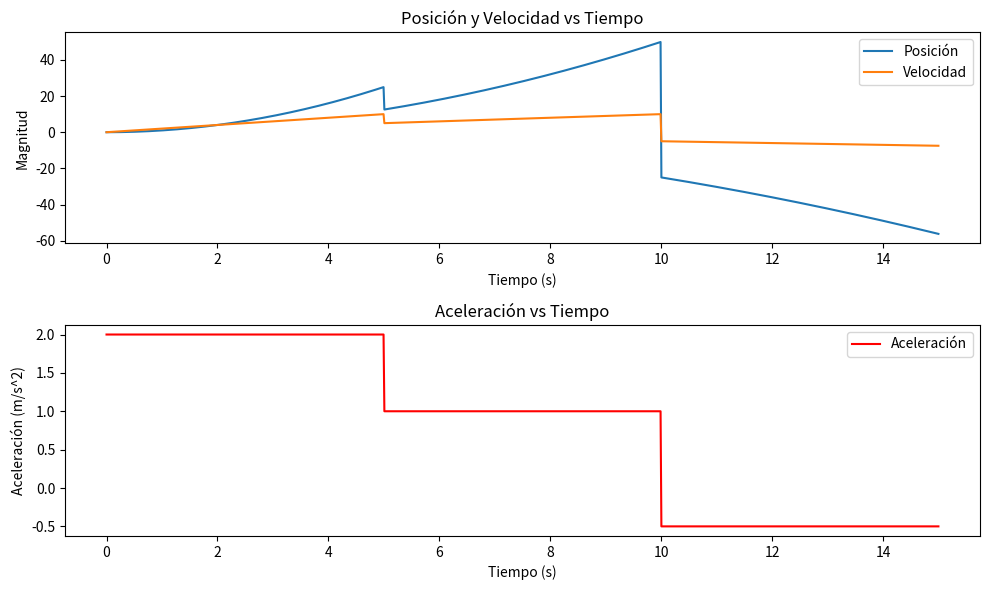

Reproduce this figure in Python.
import matplotlib.pyplot as plt

def calcular_posicion_velocidad_aceleracion(a1, a2, a3, t1, t2, tf):
    intervalos_tiempo = [t * (tf / 1000) for t in range(1001)]

    posiciones = []
    velocidades = []
    aceleraciones = []

    for t in intervalos_tiempo:
        if t <= t1:
            a = a1
        elif t <= t2:
            a = a2
        else:
            a = a3
        
        aceleraciones.append(a)
        v = a * t
        velocidades.append(v)
        s = 0.5 * a * t**2
        posiciones.append(s)

    return intervalos_tiempo, posiciones, velocidades, aceleraciones

# Definir los parámetros del movimiento
a1 = 2  # Aceleración para t <= t1
a2 = 1  # Aceleración para t1 < t <= t2
a3 = -0.5  # Aceleración para t2 < t <= tf
t1 = 5  # Tiempo de cambio de a1 a a2
t2 = 10  # Tiempo de cambio de a2 a a3
tf = 15  # Tiempo final

tiempos, posiciones, velocidades, aceleraciones = calcular_posicion_velocidad_aceleracion(a1, a2, a3, t1, t2, tf)

tabla = {'Tiempo (s)': tiempos, 'Posición (m)': posiciones, 'Velocidad (m/s)': velocidades, 'Aceleración (m/s^2)': aceleraciones}

print("Tabla de valores:")
for key, value in tabla.items():
    print(f"{key} : {value}")

plt.figure(figsize=(10, 6))
plt.subplot(2, 1, 1)
plt.plot(tiempos, posiciones, label='Posición')
plt.plot(tiempos, velocidades, label='Velocidad')
plt.legend()
plt.xlabel('Tiempo (s)')
plt.ylabel('Magnitud')
plt.title('Posición y Velocidad vs Tiempo')

plt.subplot(2, 1, 2)
plt.plot(tiempos, aceleraciones, label='Aceleración', color='red')
plt.legend()
plt.xlabel('Tiempo (s)')
plt.ylabel('Aceleración (m/s^2)')
plt.title('Aceleración vs Tiempo')

plt.tight_layout()
plt.show()
